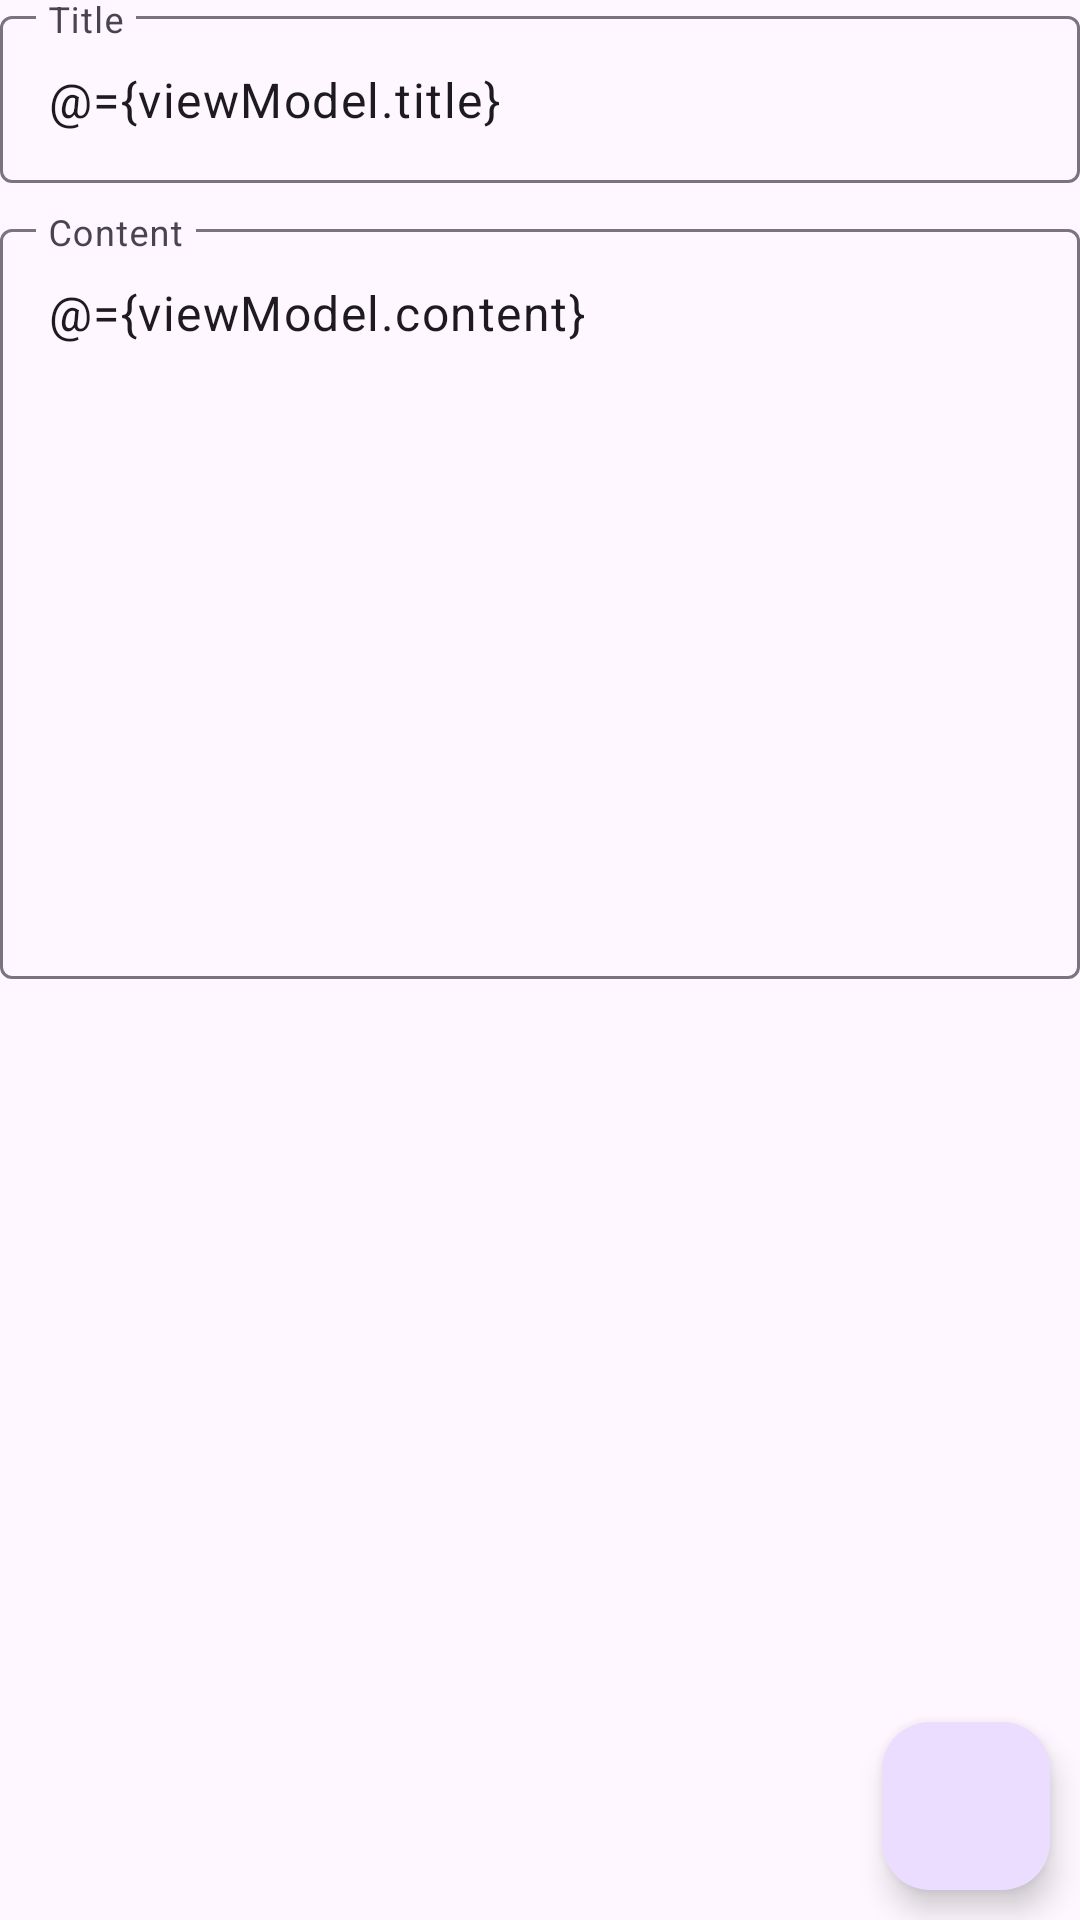

Produce the Android XML layout that renders to this screen, including the resource entries it uses.
<!-- AndroidManifest.xml: application theme Theme.CleanCode -->
<!-- res/layout/fragment_add_note.xml -->
<?xml version="1.0" encoding="utf-8"?>
<layout xmlns:android="http://schemas.android.com/apk/res/android"
    xmlns:app="http://schemas.android.com/apk/res-auto"
    xmlns:tools="http://schemas.android.com/tools">

    <data>

        <variable
            name="viewModel"
            type="com.aravindh.cleancode.framework.viewmodel.AddNoteViewModel" />

    </data>

    <androidx.constraintlayout.widget.ConstraintLayout
        android:layout_width="match_parent"
        android:layout_height="match_parent"
        android:layout_margin="@dimen/margin_10dp"
        tools:context=".presentation.AddNoteFragment">

        <com.google.android.material.textfield.TextInputLayout
            android:id="@+id/titleView"
            android:layout_width="match_parent"
            android:layout_height="wrap_content"
            android:hint="@string/title"
            android:inputType="text"
            app:layout_constraintEnd_toEndOf="parent"
            app:layout_constraintStart_toStartOf="parent"
            app:layout_constraintTop_toTopOf="parent">

            <com.google.android.material.textfield.TextInputEditText
                android:id="@+id/title"
                android:layout_width="match_parent"
                android:layout_height="wrap_content"
                android:text="@={viewModel.title}" />

        </com.google.android.material.textfield.TextInputLayout>

        <com.google.android.material.textfield.TextInputLayout
            android:id="@+id/contentView"
            android:layout_width="0dp"
            android:layout_height="wrap_content"
            android:layout_marginTop="@dimen/margin_10dp"
            android:hint="@string/content"
            android:inputType="textMultiLine"
            app:layout_constraintEnd_toEndOf="parent"
            app:layout_constraintStart_toStartOf="parent"
            app:layout_constraintTop_toBottomOf="@+id/titleView">

            <com.google.android.material.textfield.TextInputEditText
                android:id="@+id/content"
                android:layout_width="match_parent"
                android:layout_height="250dp"
                android:gravity="start|top"
                android:text="@={viewModel.content}" />

        </com.google.android.material.textfield.TextInputLayout>


        <com.google.android.material.floatingactionbutton.FloatingActionButton
            android:id="@+id/saveNote"
            android:layout_width="wrap_content"
            android:layout_height="wrap_content"
            android:layout_margin="@dimen/margin_10dp"
            android:contentDescription="@string/save_note"
            android:onClick="@{()-> viewModel.saveNote()}"
            android:src="@drawable/ic_check"
            app:layout_constraintBottom_toBottomOf="parent"
            app:layout_constraintRight_toRightOf="parent" />

    </androidx.constraintlayout.widget.ConstraintLayout>
</layout>
<!-- resources referenced by this layout -->
<resources>
  <dimen name="margin_10dp">10dp</dimen>
  <string name="content">Content</string>
  <string name="save_note">Save Note</string>
  <string name="title">Title</string>
  <style name="Theme.CleanCode" parent="Base.Theme.CleanCode" />
  <style name="Base.Theme.CleanCode" parent="Theme.Material3.DayNight.NoActionBar">
          
          
  
          <item name="android:textColorPrimary">@color/white</item>
          <item name="android:textColorSecondary">@color/white</item>
      </style>
  <!-- not gathered from this repository: default colours our renderer supplied (Android Studio template values) -->
  <color name="white">#FFFFFFFF</color>
</resources>
